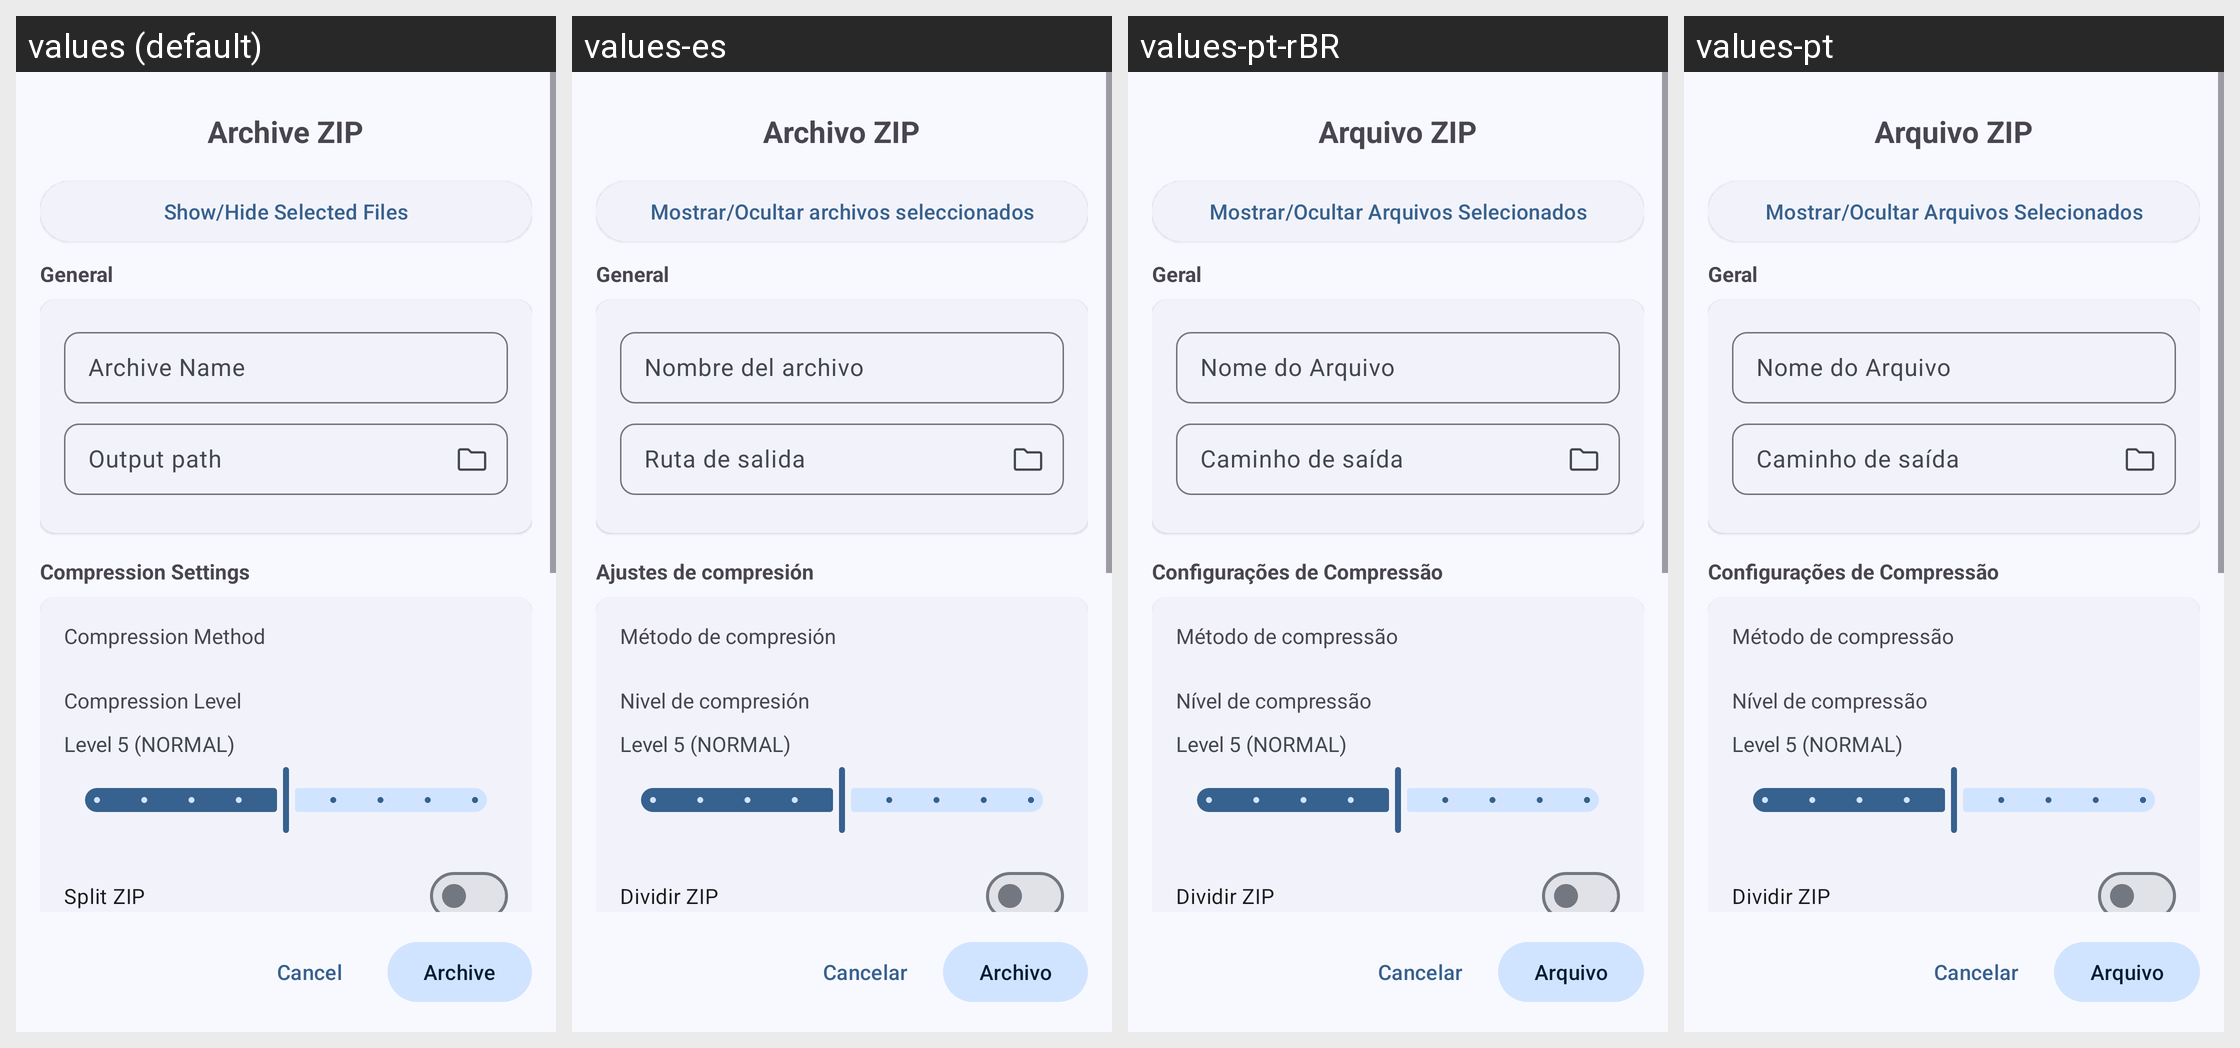

Locale-by-locale string values for the Android screen shown in this grid:
Android screen res/layout/zip_option_dialog.xml rendered under 4 locales, left to right: values (default), values-es, values-pt-rBR, values-pt. Device: Nexus 5 (rendered at 1080×1920; each locale shown at half size, 540×960, under a caption strip naming it); theme AppTheme.
Other locales in the repository, not shown: values-ar, values-bg, values-de, values-en-rUS, values-fa, values-fr, values-hi, values-id, values-in, values-it, values-kab, values-ko, values-ml, values-nb-rNO, values-pl, values-ru, values-ta, values-tr, values-uk, values-vi, values-zh-rCN, values-zh-rTW.
Strings drawn on this screen, with the default value and each locale's value (text and hints the layout hard-codes, and strings that could not be matched under every locale, appear in the picture but are not listed):

show_hide_selected_files
  values: Show/Hide Selected Files
  values-es: Mostrar/Ocultar archivos seleccionados
  values-pt-rBR: Mostrar/Ocultar Arquivos Selecionados
  values-pt: Mostrar/Ocultar Arquivos Selecionados

destination
  values: General
  values-es: General
  values-pt-rBR: Geral
  values-pt: Geral

output_path
  values: Output path
  values-es: Ruta de salida
  values-pt-rBR: Caminho de saída
  values-pt: Caminho de saída

compression_settings
  values: Compression Settings
  values-es: Ajustes de compresión
  values-pt-rBR: Configurações de Compressão
  values-pt: Configurações de Compressão

cancel
  values: Cancel
  values-es: Cancelar
  values-pt-rBR: Cancelar
  values-pt: Cancelar

archive
  values: Archive
  values-es: Archivo
  values-pt-rBR: Arquivo
  values-pt: Arquivo
